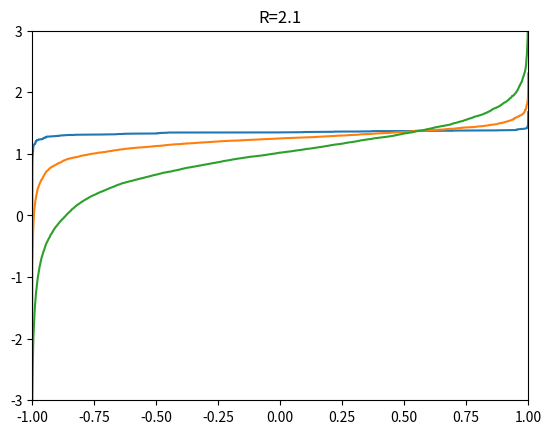

Generate this figure with matplotlib:
import numpy as np
import matplotlib.pyplot as plt
from matplotlib import cm

def neighbours(i):
    ix, iy = i
    return [ ( ix, (iy+1) % L ), ( ix, (iy-1) % L ),
    ( (ix+1) % L, iy ), ( (ix-1) % L, iy ) ]

def update(s, h_loc, i):
    s[i] = 1
    for j in neighbours(i):
        h_loc[j] += 2.0
    return

def avalan(s, h_loc):
    aval = np.zeros( (L, L), dtype=int )
    i_trig = np.unravel_index(np.argmax(h_loc + (s+1)*(-100)), h_loc.shape)
    H = - h_loc[i_trig]
    d = [i_trig]
    aval = np.zeros( (L, L), dtype=int )
    while d:
        curr = d.pop(0)
        if s[curr] == -1:
            update(s, h_loc,curr)
            aval[curr] = 1
            for elem in neighbours(curr):
                if (h_loc[elem] + H > 0) and (s[elem] == -1):
                    d.append(elem) 
    return np.sum(aval)

for R in [0.9, 1.4, 2.1]:
    L = 300
    # lattice of spins
    s = np.ones( (L, L), dtype=int ) * (-1)
    # recording of avalanches
    aval = np.zeros( (L, L), dtype=int )
    # random magnetic fields
    h_rnd = np.random.randn(L, L) * R
    # ... and the local fields
    h_loc = np.ones( (L, L), dtype=int ) * (-4.0) + h_rnd
    count = 0

    Hs = []
    Ms = []

    while np.sum(s) != L ** 2:
        count += 1 
        i_trig = np.unravel_index(np.argmax(h_loc + (s+1)*(-100)), h_loc.shape)
        H = - h_loc[i_trig]
        d = [i_trig]
        while d:
            curr = d.pop(0)
            if s[curr] == -1:
                aval[curr] = count
                update(s, h_loc,curr)
                for elem in neighbours(curr):
                    if (h_loc[elem] + H > 0) and (s[elem] == -1):
                        d.append(elem) 

        Hs.append(H)
        Ms.append(np.sum(s)/L**2)

    print(aval)
    plt.plot(Ms,Hs)
    plt.title(f'R={R}')
    plt.xlim(-1,1)
    plt.ylim(-3,3)
    plt.show()
    plt.savefig(f'R={R}.png')
    



